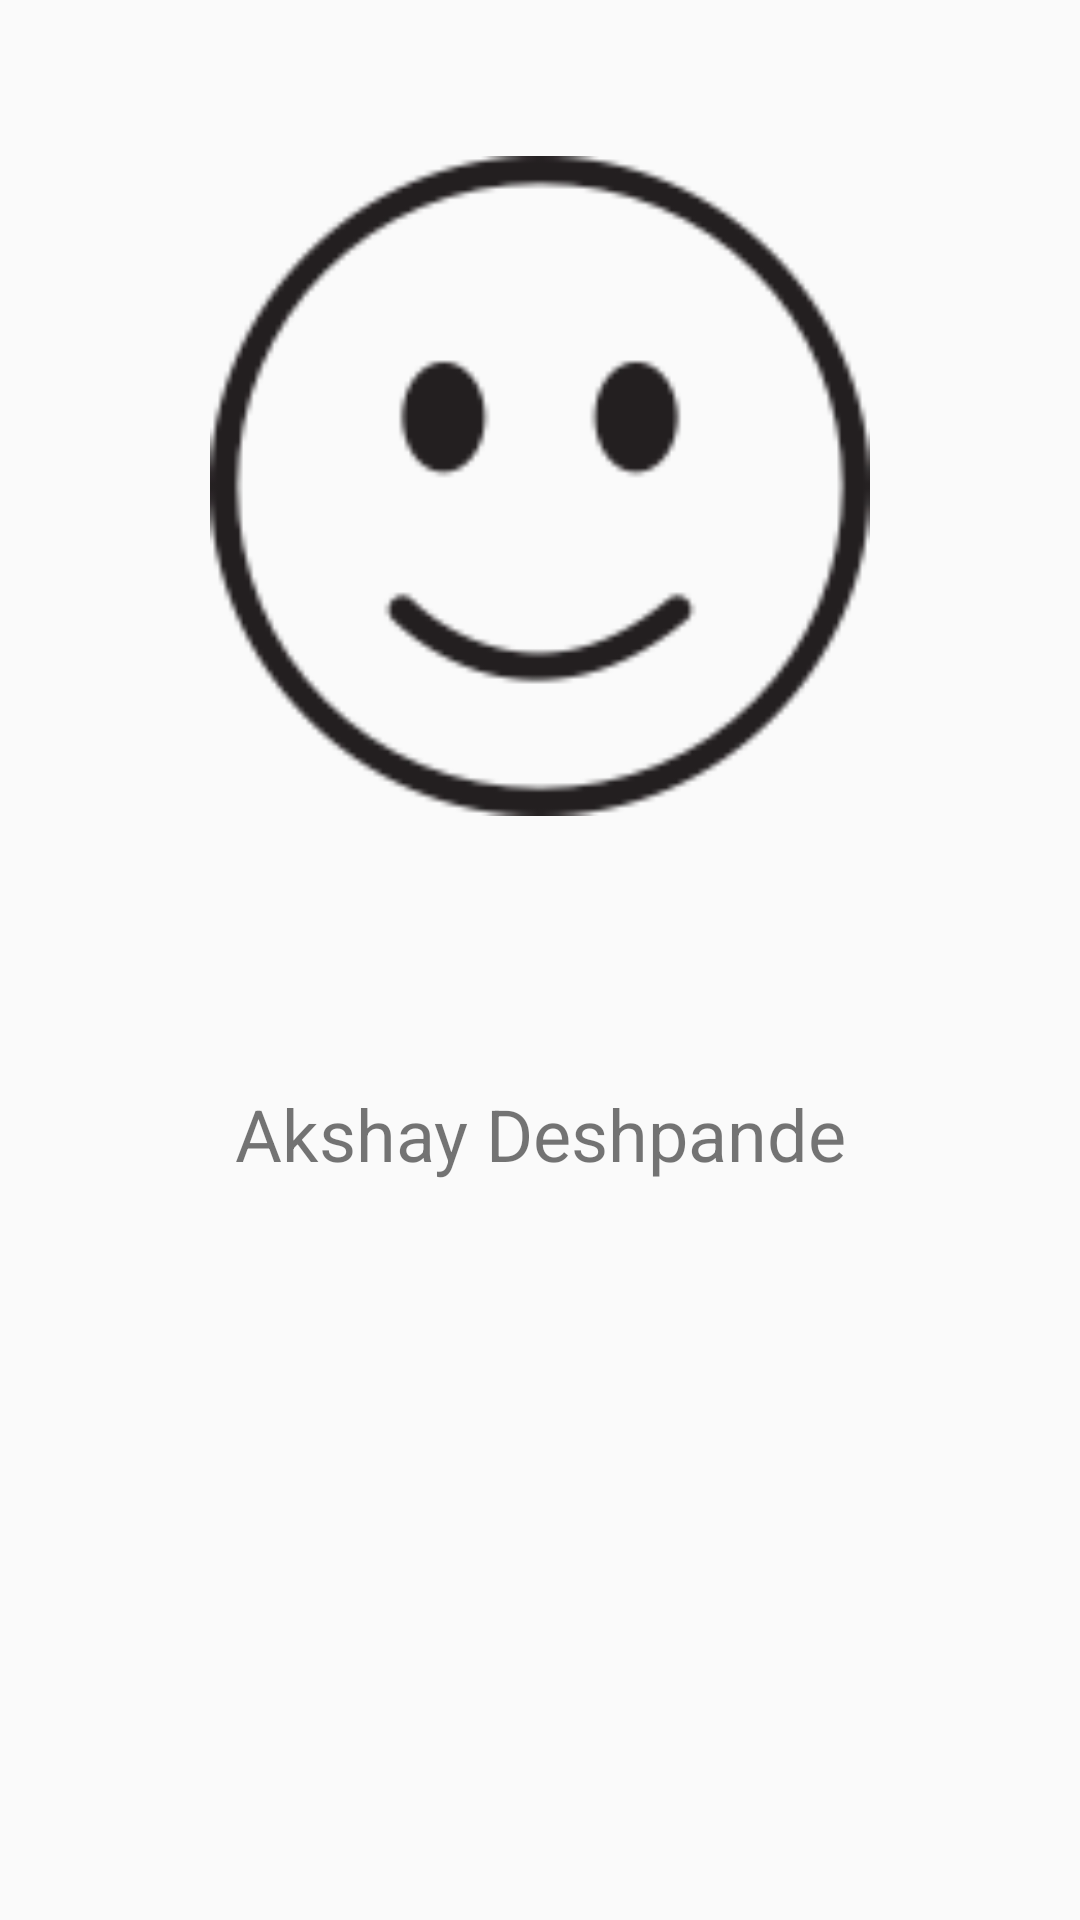

This screen was rendered from an Android layout file. Write that file and the resources it references.
<!-- AndroidManifest.xml: application theme AppTheme -->
<!-- res/layout/activity_about_me.xml -->
<?xml version="1.0" encoding="utf-8"?>
<RelativeLayout xmlns:android="http://schemas.android.com/apk/res/android"
    xmlns:app="http://schemas.android.com/apk/res-auto"
    xmlns:tools="http://schemas.android.com/tools"
    android:id="@+id/activity_about_me"
    android:layout_width="match_parent"
    android:layout_height="match_parent"
    android:paddingBottom="@dimen/activity_vertical_margin"
    android:paddingLeft="@dimen/activity_horizontal_margin"
    android:paddingRight="@dimen/activity_horizontal_margin"
    android:paddingTop="@dimen/activity_vertical_margin"
    tools:context="com.avd.congress.AboutMe">

    <LinearLayout
        android:orientation="vertical"
        android:layout_width="match_parent"
        android:layout_height="match_parent"
        android:layout_alignParentTop="true"
        android:layout_alignParentLeft="true"
        android:layout_alignParentStart="true"
        android:weightSum="1">

        <ImageView
            android:layout_width="220dp"
            android:layout_height="135dp"
            app:srcCompat="@drawable/akshay"
            android:id="@+id/about_me_img"
            android:layout_weight="0.40"
            android:layout_gravity="center" />

        <TextView
            android:text="Akshay Deshpande"
            android:layout_width="match_parent"
            android:layout_height="wrap_content"
            android:id="@+id/abt_me_name"
            android:layout_weight="0.16"
            android:textSize="24sp"
            android:textAlignment="center"
            android:gravity="center" />

    </LinearLayout>
</RelativeLayout>
<!-- resources referenced by this layout -->
<resources>
  <!-- drawable akshay: jpg bitmap (drawable, 3306 bytes) -->
  <style name="AppTheme" parent="Theme.AppCompat.Light.DarkActionBar">
          
          <item name="colorPrimary">@color/colorPrimary</item>
          <item name="colorPrimaryDark">@color/colorPrimaryDark</item>
          <item name="colorAccent">@color/colorAccent</item>
      </style>
  <color name="colorPrimary">#303030</color>
  <color name="colorPrimaryDark">#1e1e1e</color>
  <color name="colorAccent">#00000000</color>
</resources>
